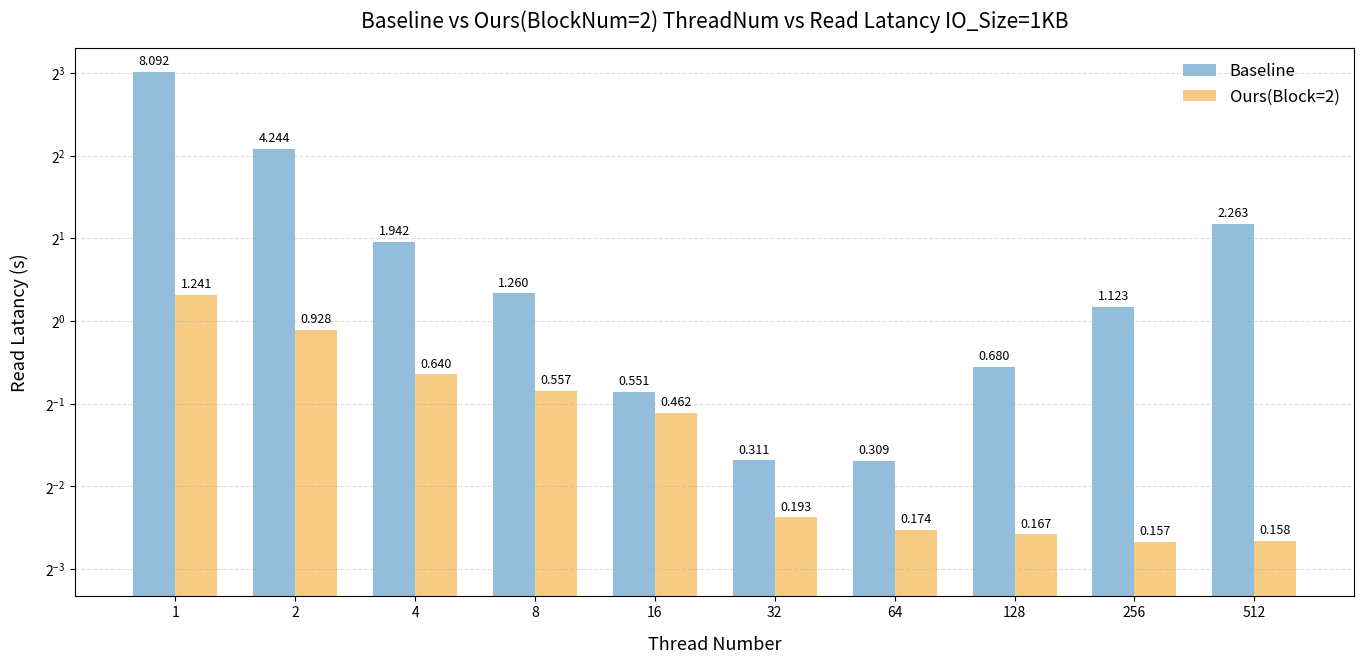

Recreate this plot in Python.
import matplotlib.pyplot as plt
import numpy as np
import matplotlib.ticker as ticker

# 数据准备
thread_num = [1, 2, 4, 8, 16, 32, 64, 128, 256, 512]
baseline = [8.092500, 4.243920, 1.942470, 1.260100, 0.551010, 0.310621, 0.308982, 0.679518, 1.122690, 2.262990]
ours = [1.241239174, 0.927576187, 0.63956302, 0.557203681, 0.462035282, 0.192651263, 0.173545453, 0.167072829, 0.156637784, 0.15781712]

# 设置柱状图参数
x = np.arange(len(thread_num))
width = 0.35  # 柱宽

# 创建图表
plt.figure(figsize=(14, 7))
ax = plt.subplot()

# # 使用新的配色方案：深青为Baseline，橘红为Ours
# rects1 = ax.bar(x - width/2, baseline, width, label='Baseline', color='#1a5276', alpha=0.85)
# rects2 = ax.bar(x + width/2, ours, width, label='Ours(Block=2)', color='#d35400', alpha=0.85)
# 使用浅色配色方案：浅蓝色为Baseline，浅橙色为Ours
rects1 = ax.bar(x - width/2, baseline, width, label='Baseline', color='#7FB3D5', alpha=0.85)
rects2 = ax.bar(x + width/2, ours, width, label='Ours(Block=2)', color='#F8C471', alpha=0.85)
# 添加标签和标题
ax.set_xlabel('Thread Number', fontsize=13, labelpad=12)
ax.set_ylabel('Read Latancy (s)', fontsize=13, labelpad=12)
ax.set_title('Baseline vs Ours(BlockNum=2) ThreadNum vs Read Latancy IO_Size=1KB', fontsize=15, pad=15)
ax.set_xticks(x)
ax.set_xticklabels(thread_num)
ax.legend(frameon=False, fontsize=12)

# 设置Y轴刻度0.2为步长
ax.yaxis.set_major_locator(ticker.MultipleLocator(0.2))
ax.grid(axis='y', linestyle='--', alpha=0.4)

# 为所有柱子添加数值标签（水平显示）
def add_labels(rects):
    for rect in rects:
        height = rect.get_height()
        ax.annotate(f'{height:.3f}',
                    xy=(rect.get_x() + rect.get_width() / 2, height),
                    xytext=(0, 3),
                    textcoords="offset points",
                    ha='center', va='bottom', fontsize=9,
                    rotation=0)  # 水平显示标签

add_labels(rects1)
add_labels(rects2)

# 设置对数刻度
# plt.yscale('log')  # 保持对数刻度确保小数值可见性
plt.yscale('log', base=2)
ax.set_ylim(bottom=0.1)  # 设置y轴下限

# 自动调整布局
plt.tight_layout(pad=2.0)

# 显示图表
plt.savefig('performance_comparison.png', dpi=300, bbox_inches='tight')
plt.show()
